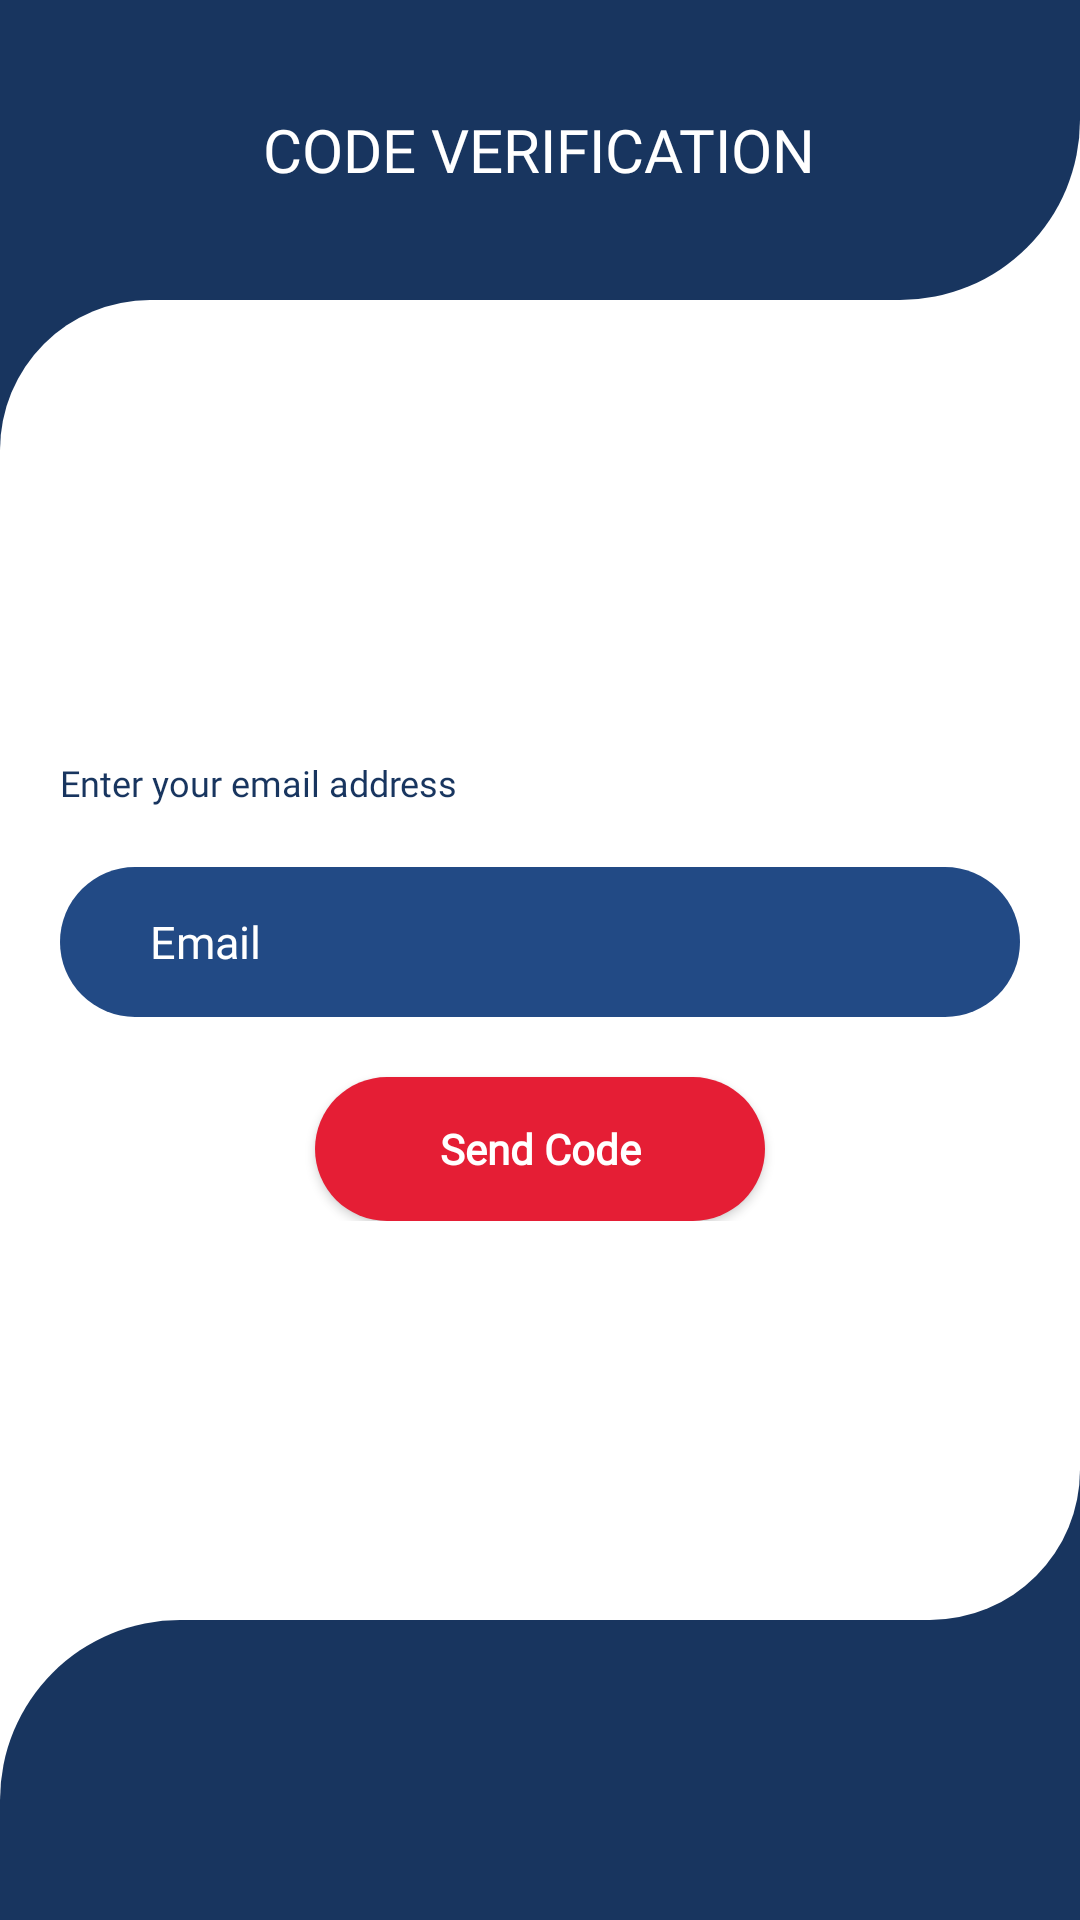

Layout XML and referenced resources for this Android screen:
<!-- AndroidManifest.xml: application theme Theme.FollowTheResult -->
<!-- res/layout/activity_email_input.xml -->
<?xml version="1.0" encoding="utf-8"?>
<RelativeLayout xmlns:android="http://schemas.android.com/apk/res/android"
    xmlns:app="http://schemas.android.com/apk/res-auto"
    xmlns:tools="http://schemas.android.com/tools"
    android:layout_width="match_parent"
    android:layout_height="match_parent"
    android:background="@color/defaultWhite"
    tools:context=".EmailInput">

    <LinearLayout
        android:layout_width="match_parent"
        android:layout_height="100dp"
        android:layout_alignParentTop="true"
        android:id="@+id/one"
        android:gravity="center"
        android:background="@drawable/blue_up"
        android:orientation="horizontal">
        <TextView
            android:layout_width="wrap_content"
            android:layout_height="wrap_content"
            android:id="@+id/pageTitle"
            android:text="CODE VERIFICATION"
            android:textColor="@color/white"
            android:textSize="20dp"
            android:fontFamily="@font/montserratblack"/>
    </LinearLayout>
    <LinearLayout
        android:layout_width="50dp"
        android:layout_height="150dp"
        android:background="@color/defaultDark"/>
    <LinearLayout
        android:layout_width="50dp"
        android:layout_height="50dp"
        android:background="@drawable/white_corner1"
        android:layout_below="@+id/one"/>



    <LinearLayout
        android:layout_width="match_parent"
        android:layout_height="wrap_content"
        android:layout_centerInParent="true"
        android:orientation="vertical">



        <TextView
            android:layout_width="wrap_content"
            android:layout_height="wrap_content"
            android:text="Enter your email address"
            android:textColor="@color/defaultDark"
            android:fontFamily="@font/montserratmedium"
            android:textStyle="normal"
            android:textSize="12dp"
            android:layout_marginLeft="20dp"
            android:layout_marginTop="20dp"/>

        <EditText
            android:id="@+id/edtemail"
            android:layout_width="match_parent"
            android:layout_height="50dp"
            android:layout_margin="20dp"
            android:background="@drawable/edt_login"
            android:fontFamily="@font/montserratregular"
            android:hint="Email"
            android:inputType="textEmailAddress"
            android:paddingLeft="30dp"
            android:paddingRight="20dp"
            android:singleLine="true"
            android:textColor="#ffffff"
            android:textColorHint="#ffffff"
            android:textSize="15dp" />


        <Button
            android:layout_width="150dp"
            android:layout_height="wrap_content"
            android:text="Send Code"
            android:fontFamily="@font/montserratmedium"
            android:textStyle="bold"
            android:textColor="#ffffff"
            android:background="@drawable/rounded_red"
            android:textAllCaps="false"
            android:id="@+id/verify"
            android:layout_gravity="center"/>

        <TextView
            android:layout_width="wrap_content"
            android:layout_height="wrap_content"
            android:layout_gravity="center"
            android:visibility="gone"
            android:id="@+id/resend_code"
            android:fontFamily="@font/montserratmedium"
            android:text="Re-send code"
            android:textColor="#ff6678"
            android:textStyle="bold"
            android:textSize="17dp"
            android:layout_marginTop="20dp"/>

        <View
            android:layout_width="100dp"
            android:layout_height="1dp"
            android:visibility="gone"
            android:layout_gravity="center"
            android:background="#ff6678"/>

    </LinearLayout>





    <LinearLayout
        android:layout_width="50dp"
        android:layout_height="150dp"
        android:background="@color/defaultDark"
        android:layout_alignParentBottom="true"
        android:layout_alignParentRight="true"/>

    <LinearLayout
        android:layout_width="match_parent"
        android:layout_height="100dp"
        android:layout_alignParentBottom="true"
        android:orientation="horizontal"
        android:id="@+id/two"
        android:background="@drawable/blue_bottom">

    </LinearLayout>

    <LinearLayout
        android:layout_width="50dp"
        android:layout_height="50dp"
        android:background="@drawable/white_corner2"
        android:layout_alignParentRight="true"
        android:layout_above="@+id/two"/>

</RelativeLayout>
<!-- resources referenced by this layout -->
<resources>
  <color name="defaultDark">#18355f</color>
  <color name="defaultWhite">#FFFFFF</color>
  <color name="white">#FFFFFFFF</color>
  <!-- drawable blue_bottom (drawable) -->
  <?xml version="1.0" encoding="utf-8"?>
  <shape xmlns:android="http://schemas.android.com/apk/res/android">
      <corners
          android:radius="60dp"
          android:bottomRightRadius="0dp"
          android:bottomLeftRadius="0dp"
          android:topRightRadius="0dp"/>
      <solid
          android:color="@color/defaultDark"/>
  
  </shape>
  <!-- drawable blue_up (drawable) -->
  <?xml version="1.0" encoding="utf-8"?>
  <shape xmlns:android="http://schemas.android.com/apk/res/android">
  
      <corners
          android:bottomRightRadius="60dp"
          android:topRightRadius="0dp"
          android:topLeftRadius="0dp"
          android:bottomLeftRadius="0dp"/>
  
      <solid
          android:color="@color/defaultDark"/>
  
  
  </shape>
  <!-- drawable edt_login (drawable) -->
  <?xml version="1.0" encoding="utf-8"?>
  <shape xmlns:android="http://schemas.android.com/apk/res/android">
      <corners
          android:radius="30dp" />
      <solid
          android:color="#224a85"/>
  
  </shape>
  <!-- drawable rounded_red (drawable) -->
  <?xml version="1.0" encoding="utf-8"?>
  <shape xmlns:android="http://schemas.android.com/apk/res/android">
      <corners
          android:radius="40dp" />
      <solid
          android:color="#e51e35"/>
  
  </shape>
  <!-- drawable white_corner1 (drawable) -->
  <?xml version="1.0" encoding="utf-8"?>
  <shape xmlns:android="http://schemas.android.com/apk/res/android">
  
      <corners
          android:bottomRightRadius="0dp"
          android:topRightRadius="0dp"
          android:topLeftRadius="250dp"
          android:bottomLeftRadius="0dp"/>
  
      <solid
          android:color="@color/defaultWhite"/>
  
  </shape>
  <!-- drawable white_corner2 (drawable) -->
  <?xml version="1.0" encoding="utf-8"?>
  <shape xmlns:android="http://schemas.android.com/apk/res/android">
  
      <corners
          android:bottomRightRadius="250dp"
          android:topRightRadius="0dp"
          android:topLeftRadius="0dp"
          android:bottomLeftRadius="0dp"/>
  
      <solid
          android:color="@color/defaultWhite"/>
  
  </shape>
  <style name="Theme.FollowTheResult" parent="Theme.MaterialComponents.DayNight.NoActionBar">
          
          <item name="colorPrimary">@color/purple_500</item>
          <item name="colorPrimaryVariant">@color/purple_700</item>
          <item name="colorOnPrimary">@color/white</item>
          
          <item name="colorSecondary">@color/teal_200</item>
          <item name="colorSecondaryVariant">@color/teal_700</item>
          <item name="colorOnSecondary">@color/black</item>
          
          <item name="android:statusBarColor" tools:targetApi="l">?attr/colorPrimaryVariant</item>
          
      </style>
  <color name="purple_500">#01c4e0</color>
  <color name="purple_700">#FF3700B3</color>
  <color name="teal_200">#FF03DAC5</color>
  <color name="teal_700">#FF018786</color>
  <color name="black">#FF000000</color>
</resources>
